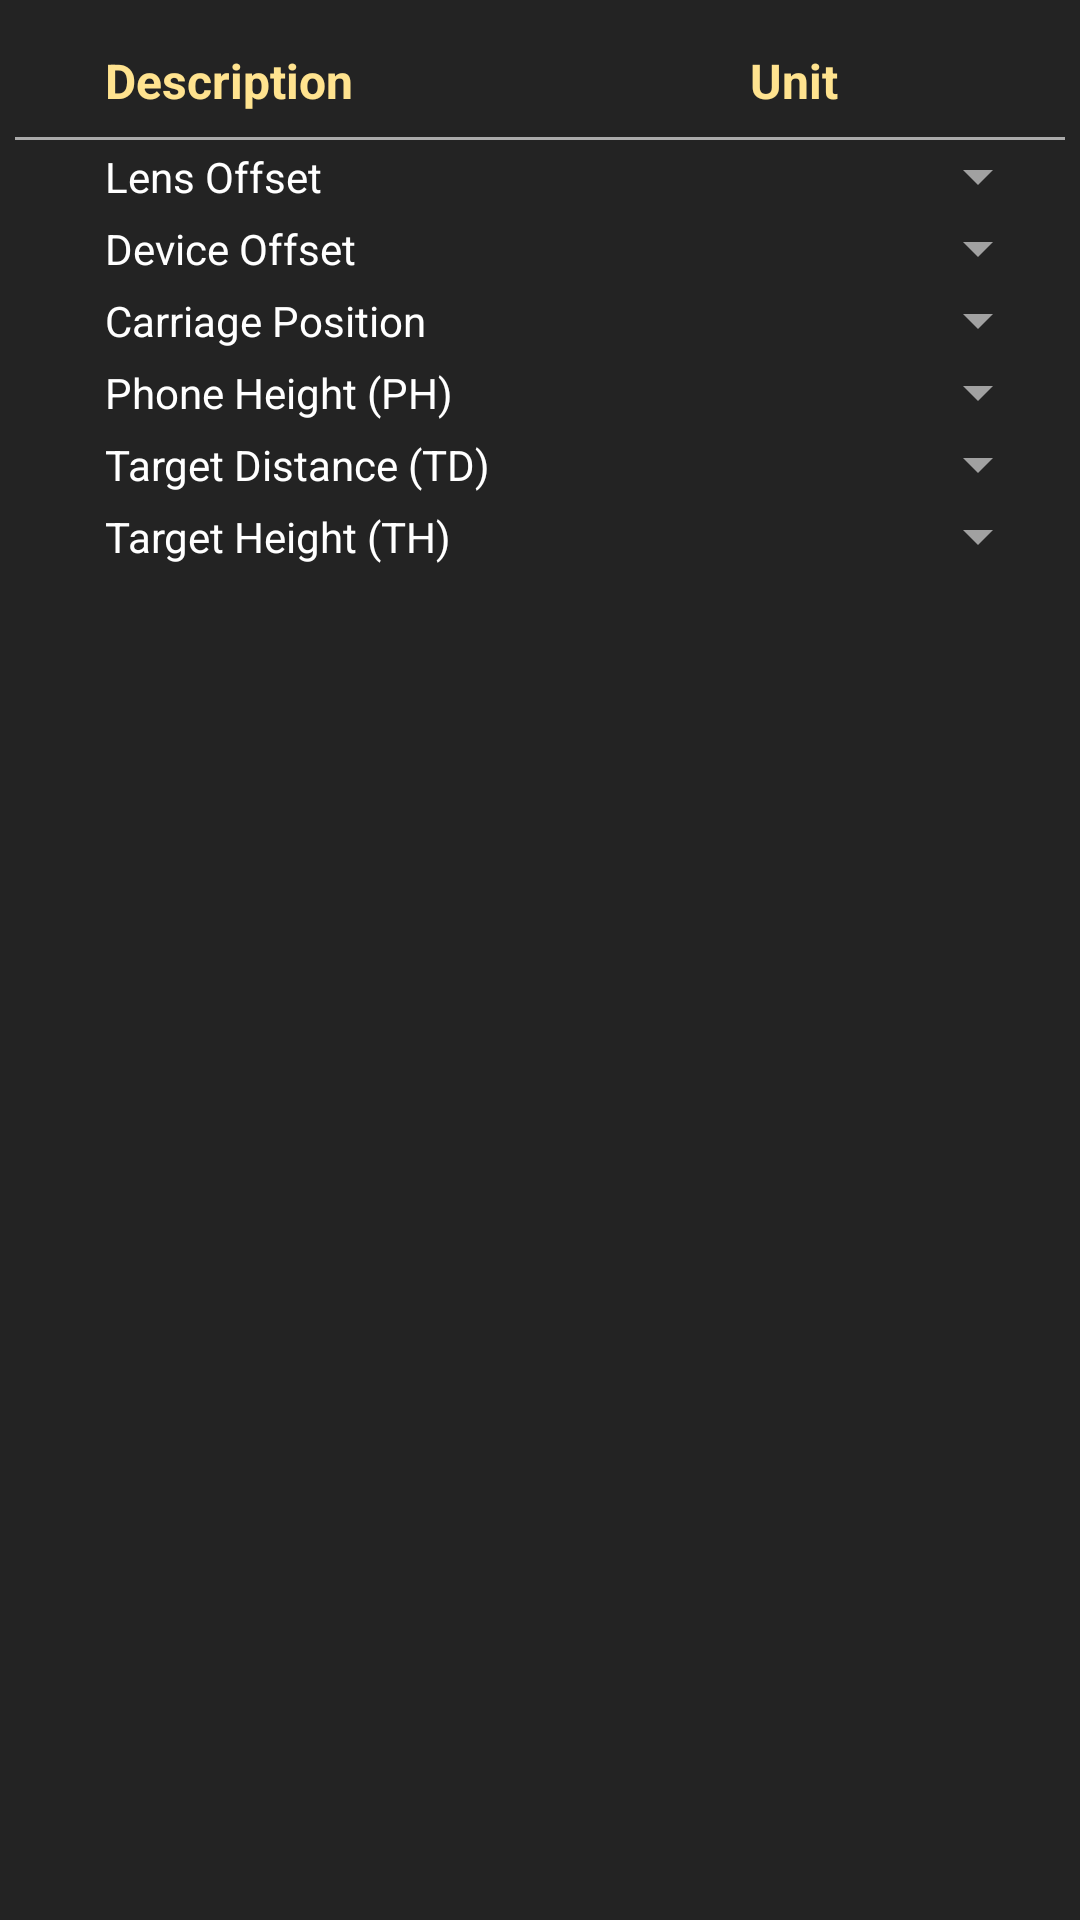

This screen was rendered from an Android layout file. Write that file and the resources it references.
<!-- AndroidManifest.xml: application theme Theme.PlinkApp -->
<!-- res/layout/fragment_unit_editor.xml -->
<?xml version="1.0" encoding="utf-8"?>
<ScrollView xmlns:android="http://schemas.android.com/apk/res/android"
    xmlns:app="http://schemas.android.com/apk/res-auto"
    xmlns:tools="http://schemas.android.com/tools"
    android:layout_width="match_parent"
    android:layout_height="wrap_content"
    android:orientation="vertical"
    android:paddingStart="@dimen/activity_horizontal_margin"
    android:paddingTop="@dimen/item_padding_top"
    android:paddingEnd="@dimen/activity_horizontal_margin"
    android:paddingBottom="@dimen/item_padding_bottom">

    <LinearLayout
        android:layout_width="match_parent"
        android:layout_height="wrap_content"
        android:orientation="vertical">

        <androidx.constraintlayout.widget.ConstraintLayout
            android:id="@+id/header_units"
            android:layout_width="match_parent"
            android:layout_height="wrap_content"
            android:paddingStart="@dimen/activity_horizontal_margin"
            android:paddingTop="@dimen/item_padding_top"
            android:paddingEnd="@dimen/activity_horizontal_margin"
            android:paddingBottom="@dimen/item_padding_bottom">

            <TextView
                android:id="@+id/header_units_description"
                android:layout_width="wrap_content"
                android:layout_height="wrap_content"
                android:layout_marginStart="25dp"
                android:contentDescription="@string/item_phone_height"
                android:text="@string/header_description"
                android:textColor="@color/textprimary"
                android:textSize="16sp"
                android:textStyle="bold"
                app:layout_constraintBottom_toBottomOf="parent"
                app:layout_constraintStart_toStartOf="parent"
                app:layout_constraintTop_toTopOf="parent" />

            <TextView
                android:id="@+id/header_unit"
                android:layout_width="100dp"
                android:layout_height="wrap_content"
                android:contentDescription="@string/value_unknown"
                android:text="@string/header_unit"
                android:textAlignment="textStart"
                android:textColor="@color/textprimary"
                android:textSize="16sp"
                android:textStyle="bold"
                app:layout_constraintBottom_toBottomOf="parent"
                app:layout_constraintEnd_toEndOf="parent"
                app:layout_constraintTop_toTopOf="parent"
                tools:ignore="TouchTargetSizeCheck" />
        </androidx.constraintlayout.widget.ConstraintLayout>

        <View
            android:id="@+id/view"
            android:layout_width="match_parent"
            android:layout_height="1dp"
            android:background="@android:color/darker_gray"
            app:layout_constraintTop_toBottomOf="@+id/projectile_header" />

        <androidx.constraintlayout.widget.ConstraintLayout
            android:id="@+id/item_lens_offset"
            android:layout_width="match_parent"
            android:layout_height="wrap_content"
            android:paddingStart="@dimen/activity_horizontal_margin"
            android:paddingEnd="@dimen/activity_horizontal_margin">

            <TextView
                android:id="@+id/lens_offset_name"
                android:layout_width="wrap_content"
                android:layout_height="wrap_content"
                android:layout_marginStart="25dp"
                android:contentDescription="@string/item_lens_offset"
                android:text="@string/item_lens_offset"
                android:textColor="@color/text_primary_color_selector"
                app:layout_constraintBottom_toBottomOf="parent"
                app:layout_constraintStart_toStartOf="parent"
                app:layout_constraintTop_toTopOf="parent" />

            <Spinner
                android:id="@+id/lens_offset_unit_selector"
                android:layout_width="100dp"
                android:layout_height="wrap_content"
                android:contentDescription="@string/value_unknown"
                app:layout_constraintBottom_toBottomOf="parent"
                app:layout_constraintEnd_toEndOf="parent"
                app:layout_constraintTop_toTopOf="parent"
                tools:ignore="TouchTargetSizeCheck" />
        </androidx.constraintlayout.widget.ConstraintLayout>

        <androidx.constraintlayout.widget.ConstraintLayout
            android:id="@+id/item_device_offset"
            android:layout_width="match_parent"
            android:layout_height="wrap_content"
            android:paddingStart="@dimen/activity_horizontal_margin"
            android:paddingEnd="@dimen/activity_horizontal_margin">

            <TextView
                android:id="@+id/device_offset_name"
                android:layout_width="wrap_content"
                android:layout_height="wrap_content"
                android:layout_marginStart="25dp"
                android:contentDescription="@string/item_device_offset"
                android:text="@string/item_device_offset"
                android:textColor="@color/text_primary_color_selector"
                app:layout_constraintBottom_toBottomOf="parent"
                app:layout_constraintStart_toStartOf="parent"
                app:layout_constraintTop_toTopOf="parent" />

            <Spinner
                android:id="@+id/device_offset_unit_selector"
                android:layout_width="100dp"
                android:layout_height="wrap_content"
                android:contentDescription="@string/value_unknown"
                app:layout_constraintBottom_toBottomOf="parent"
                app:layout_constraintEnd_toEndOf="parent"
                app:layout_constraintTop_toTopOf="parent"
                tools:ignore="TouchTargetSizeCheck" />
        </androidx.constraintlayout.widget.ConstraintLayout>

        <androidx.constraintlayout.widget.ConstraintLayout
            android:id="@+id/item_carriage_position"
            android:layout_width="match_parent"
            android:layout_height="wrap_content"
            android:paddingStart="@dimen/activity_horizontal_margin"
            android:paddingEnd="@dimen/activity_horizontal_margin">

            <TextView
                android:id="@+id/carriage_position_name"
                android:layout_width="wrap_content"
                android:layout_height="wrap_content"
                android:layout_marginStart="25dp"
                android:contentDescription="@string/item_carriage_position"
                android:text="@string/item_carriage_position"
                android:textColor="@color/text_primary_color_selector"
                app:layout_constraintBottom_toBottomOf="parent"
                app:layout_constraintStart_toStartOf="parent"
                app:layout_constraintTop_toTopOf="parent" />

            <Spinner
                android:id="@+id/carriage_position_unit_selector"
                android:layout_width="100dp"
                android:layout_height="wrap_content"
                android:contentDescription="@string/value_unknown"
                app:layout_constraintBottom_toBottomOf="parent"
                app:layout_constraintEnd_toEndOf="parent"
                app:layout_constraintTop_toTopOf="parent"
                tools:ignore="TouchTargetSizeCheck" />
        </androidx.constraintlayout.widget.ConstraintLayout>

        <androidx.constraintlayout.widget.ConstraintLayout
            android:id="@+id/item_device_height"
            android:layout_width="match_parent"
            android:layout_height="wrap_content"
            android:paddingStart="@dimen/activity_horizontal_margin"
            android:paddingEnd="@dimen/activity_horizontal_margin">

            <TextView
                android:id="@+id/device_height_name"
                android:layout_width="wrap_content"
                android:layout_height="wrap_content"
                android:layout_marginStart="25dp"
                android:contentDescription="@string/item_phone_height"
                android:text="@string/item_phone_height"
                android:textColor="@color/text_primary_color_selector"
                app:layout_constraintBottom_toBottomOf="parent"
                app:layout_constraintStart_toStartOf="parent"
                app:layout_constraintTop_toTopOf="parent" />

            <Spinner
                android:id="@+id/device_height_unit_selector"
                android:layout_width="100dp"
                android:layout_height="wrap_content"
                android:contentDescription="@string/value_unknown"
                app:layout_constraintBottom_toBottomOf="parent"
                app:layout_constraintEnd_toEndOf="parent"
                app:layout_constraintTop_toTopOf="parent"
                tools:ignore="TouchTargetSizeCheck" />
        </androidx.constraintlayout.widget.ConstraintLayout>

        <androidx.constraintlayout.widget.ConstraintLayout
            android:id="@+id/item_target_distance"
            android:layout_width="match_parent"
            android:layout_height="wrap_content"
            android:paddingStart="@dimen/activity_horizontal_margin"
            android:paddingEnd="@dimen/activity_horizontal_margin">

            <TextView
                android:id="@+id/target_distance_name"
                android:layout_width="wrap_content"
                android:layout_height="wrap_content"
                android:layout_marginStart="25dp"
                android:contentDescription="@string/item_target_distance"
                android:text="@string/item_target_distance"
                android:textColor="@color/text_primary_color_selector"
                app:layout_constraintBottom_toBottomOf="parent"
                app:layout_constraintStart_toStartOf="parent"
                app:layout_constraintTop_toTopOf="parent" />

            <Spinner
                android:id="@+id/target_distance_unit_selector"
                android:layout_width="100dp"
                android:layout_height="wrap_content"
                android:contentDescription="@string/value_unknown"
                app:layout_constraintBottom_toBottomOf="parent"
                app:layout_constraintEnd_toEndOf="parent"
                app:layout_constraintTop_toTopOf="parent"
                tools:ignore="TouchTargetSizeCheck" />
        </androidx.constraintlayout.widget.ConstraintLayout>

        <androidx.constraintlayout.widget.ConstraintLayout
            android:id="@+id/item_target_height"
            android:layout_width="match_parent"
            android:layout_height="wrap_content"
            android:paddingStart="@dimen/activity_horizontal_margin"
            android:paddingEnd="@dimen/activity_horizontal_margin">

            <TextView
                android:id="@+id/target_height_name"
                android:layout_width="wrap_content"
                android:layout_height="wrap_content"
                android:layout_marginStart="25dp"
                android:contentDescription="@string/item_target_height"
                android:text="@string/item_target_height"
                android:textColor="@color/text_primary_color_selector"
                app:layout_constraintBottom_toBottomOf="parent"
                app:layout_constraintStart_toStartOf="parent"
                app:layout_constraintTop_toTopOf="parent" />

            <Spinner
                android:id="@+id/target_height_unit_selector"
                android:layout_width="100dp"
                android:layout_height="wrap_content"
                android:contentDescription="@string/value_unknown"
                app:layout_constraintBottom_toBottomOf="parent"
                app:layout_constraintEnd_toEndOf="parent"
                app:layout_constraintTop_toTopOf="parent"
                tools:ignore="TouchTargetSizeCheck" />
        </androidx.constraintlayout.widget.ConstraintLayout>



    </LinearLayout>
</ScrollView>
<!-- resources referenced by this layout -->
<resources>
  <color name="textprimary">#FFE38F</color>
  <dimen name="activity_horizontal_margin">5dp</dimen>
  <dimen name="item_padding_bottom">8dp</dimen>
  <dimen name="item_padding_top">8dp</dimen>
  <string name="header_description">Description</string>
  <string name="header_unit">Unit</string>
  <string name="item_carriage_position">Carriage Position</string>
  <string name="item_device_offset">Device Offset</string>
  <string name="item_lens_offset">Lens Offset</string>
  <string name="item_phone_height">Phone Height (PH)</string>
  <string name="item_target_distance">Target Distance (TD)</string>
  <string name="item_target_height">Target Height (TH)</string>
  <string name="value_unknown">…</string>
  <style name="MySeekBarStyle" parent="Widget.AppCompat.SeekBar">
  
  
          <item name="android:thumbTint">@color/textprimary</item>
      </style>
  <color name="primaryBackground">#232323</color>
  <style name="MyActionMenuIcon">
          <item name="android:src">@drawable/ic_gears</item>
          <item name="android:paddingRight">15dp</item>
      </style>
  <style name="MyMenuStyle" parent="Theme.MaterialComponents.CompactMenu">
          <item name="android:textColor">@color/text_primary_color_selector</item>
          <item name="android:background">@color/gray</item>
          <item name="android:dropDownVerticalOffset">10dp</item>
      </style>
  <style name="MySpinnerDropdownStyle" parent="Widget.AppCompat.Spinner.DropDown">
          <item name="android:overlapAnchor">true</item>
          <item name="android:popupBackground">@color/gray</item>
      </style>
  <style name="MySpinnerItemStyle" parent="Widget.AppCompat.Light.DropDownItem.Spinner">
          <item name="android:textAppearance">@style/MySpinnerItemTextStyle</item>
      </style>
  <style name="MyButtonStyle" parent="Widget.MaterialComponents.Button">
          <item name="android:backgroundTint">@color/gray</item>
      </style>
  <style name="MyFloatingActionButtonStyle" parent="Widget.MaterialComponents.FloatingActionButton">
          <item name="backgroundTint">@color/action_button_color_selector</item>
          <item name="colorSecondary">@color/textprimary</item>
          <item name="tint">@color/text_primary_color_selector</item>
      </style>
  <style name="MyNavigationViewStyle" parent="Widget.MaterialComponents.NavigationView">
          
          <item name="itemTextColor">@color/nav_item_text_color_selector</item>
          
          <item name="itemIconTint">@color/nav_item_icon_tint_color_selector</item>
          
          <item name="android:background">@color/primaryBackground</item>
          
          <item name="itemShapeFillColor">@color/nav_item_background_color_selector</item>
      </style>
  <style name="MyPreferenceStyle" parent="PreferenceThemeOverlay">
          
          <item name="preferenceCategoryTitleTextColor">@color/textprimary</item>
          <item name="preferenceCategoryTitleTextAppearance">@style/MyPreferenceCategoryTitleTextAppearance</item>
      </style>
  <color name="lightgray">#A1A1A1</color>
  <color name="gray">#656565</color>
  <color name="darkgray">#494949</color>
  <style name="MySpinnerItemTextStyle" parent="TextAppearance.AppCompat.Widget.DropDownItem">
          <item name="android:textColor">@color/text_primary_color_selector</item>
      </style>
  <style name="MyPreferenceCategoryTitleTextAppearance" parent="@style/TextAppearance.AppCompat.Body2">
          <item name="android:textSize">16sp</item>
      </style>
</resources>
